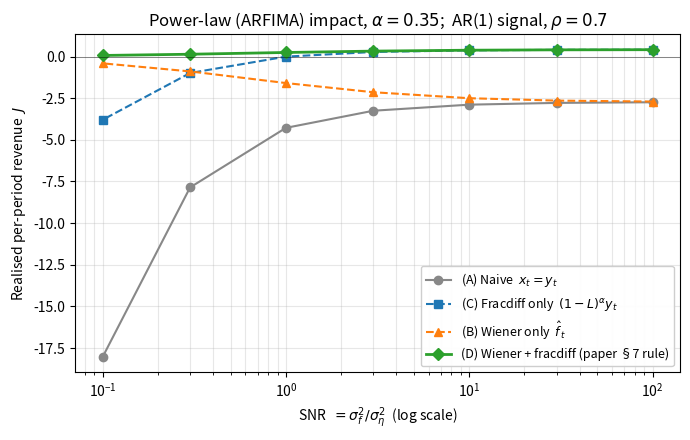
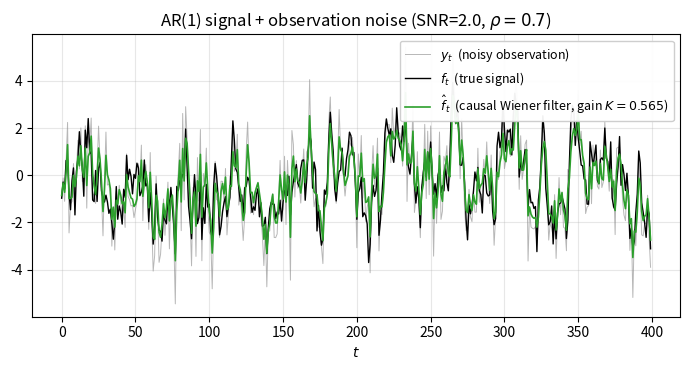
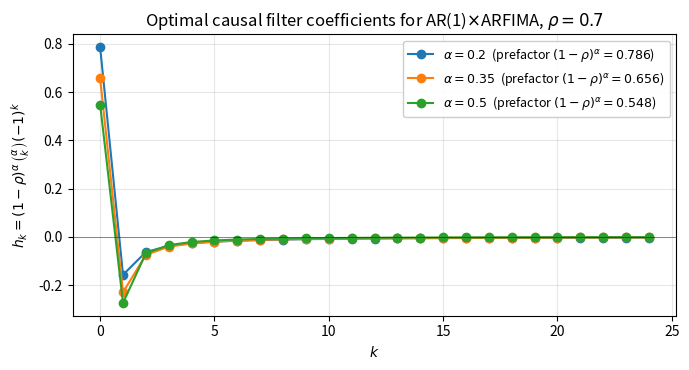

These charts were generated, in order, by the following Python code:
"""Illustrative experiment for paper section 8 (Examples).

Demonstrates the added value of (i) Wiener prefiltering of a noisy predictor
and (ii) fractional-difference policy under a power-law (ARFIMA-spectrum)
impact kernel, compared against the naive 'trade = predictor' baseline.

Setup:
  - True predictor f_t is AR(1) with persistence rho.
  - Trader observes y_t = f_t + eta_t with eta iid Gaussian (obs noise).
  - Mid-return on a unit trade is f_t (plus unpredictable noise that averages
    out over long horizons).
  - Impact kernel: ARFIMA(0, alpha, 0) autocovariance, hat K(omega) =
    (2 sin omega/2)^(-2*alpha). This is a long-memory power-law-tailed kernel.

Four policies compared:
  (A) Naive:           x_t = y_t
  (B) Wiener only:     x_t = (causal Kalman/Wiener estimate of f_t given y)
  (C) Fracdiff only:   x_t = (1-rho)^alpha * (1-L)^alpha y_t
  (D) Filter+Fracdiff: x_t = (1-rho)^alpha * (1-L)^alpha (Wiener(y))_t
                        -- the §7 two-stage policy of the paper

For each, we compute realised per-period revenue
   J = mean(f_t x_t) - 0.5 * mean(x_t (K * x)_t)
on a long simulation, swept over the observation-noise standard deviation
sigma_eta. Generates three PNG figures saved to experiments/results/.
"""
from __future__ import annotations
import math
import os
import numpy as np
import matplotlib
matplotlib.use("Agg")
import matplotlib.pyplot as plt


def kernel_arfima(alpha: float, n_max: int) -> np.ndarray:
    """Two-sided ARFIMA(0, alpha, 0) autocovariance K(n), n = 0..n_max.
    Hosking (1981): K(0) = Gamma(1-2a)/Gamma(1-a)^2,
                    K(n+1)/K(n) = (n+a)/(n+1-a).
    """
    K = np.zeros(n_max + 1)
    K[0] = math.gamma(1 - 2 * alpha) / (math.gamma(1 - alpha) ** 2)
    for n in range(n_max):
        K[n + 1] = K[n] * (n + alpha) / (n + 1 - alpha)
    return K


def kalman_steady_gain(rho: float, sigma_eps2: float, sigma_eta2: float) -> tuple[float, float]:
    """Steady-state Kalman gain K for the 1-D model
       f_{t+1} = rho f_t + eps_{t+1},  Var(eps)=sigma_eps2
       y_t     = f_t + eta_t,           Var(eta)=sigma_eta2
    Iterate the DARE to convergence; return (K_gain, P_steady).
    """
    P = 1.0
    for _ in range(2000):
        K = P / (P + sigma_eta2)
        P_new = rho ** 2 * P * (1 - K) + sigma_eps2
        if abs(P_new - P) < 1e-14:
            P = P_new
            break
        P = P_new
    K = P / (P + sigma_eta2)
    return K, P


def kalman_filter(y: np.ndarray, rho: float, K_gain: float) -> np.ndarray:
    """Causal steady-state Kalman estimate of f_t from y_{0:t}."""
    n = len(y)
    fhat = np.zeros(n)
    # Recursion: fhat_t = (1 - K) rho fhat_{t-1} + K y_t  (after substituting
    # the prediction step fhat_{t|t-1} = rho fhat_{t-1|t-1} into the update).
    for t in range(1, n):
        fhat[t] = (1 - K_gain) * rho * fhat[t - 1] + K_gain * y[t]
    return fhat


def fracdiff_causal(z: np.ndarray, alpha: float, scale: float, L: int = 60) -> np.ndarray:
    """Apply the causal fractional-difference filter
         h_k = scale * binom(alpha, k) * (-1)^k,  k = 0..L-1
    to z, returning x_t = sum_{k=0}^{L-1} h_k z_{t-k}.
    """
    h = np.zeros(L)
    r = 1.0
    for k in range(L):
        h[k] = scale * r * (-1) ** k
        r *= (alpha - k) / (k + 1)
    n = len(z)
    x = np.zeros(n)
    for k in range(L):
        x[k:] += h[k] * z[: n - k]
    return x, h


def pnl_per_period(f: np.ndarray, x: np.ndarray, K_two_sided: np.ndarray, burn: int) -> float:
    """Realised mean per-period revenue.
       J = mean(f_t x_t) - 0.5 * mean(x_t (K * x)_t)
    K_two_sided is length 2M+1, K_two_sided[i] = K(i - M).
    """
    Kx = np.convolve(x, K_two_sided, mode="same")
    interior = slice(burn, len(f) - burn)
    gain = float(np.mean(f[interior] * x[interior]))
    cost = 0.5 * float(np.mean(x[interior] * Kx[interior]))
    return gain - cost


def simulate(T: int, rho: float, sigma_eps: float, sigma_eta: float, seed: int):
    rng = np.random.default_rng(seed)
    eps = rng.standard_normal(T) * sigma_eps
    eta = rng.standard_normal(T) * sigma_eta
    f = np.zeros(T)
    for t in range(1, T):
        f[t] = rho * f[t - 1] + eps[t]
    y = f + eta
    return f, y


def run_sweep(alpha=0.35, rho=0.7, sigma_eps=1.0, T=120_000, burn=2_000,
              snrs=None, M=600, seed=11):
    """Sweep observation-noise level and record realised per-period revenue
    for the four policies."""
    if snrs is None:
        # signal stationary variance = sigma_eps^2 / (1-rho^2)
        # we sweep noise variance from very small to large relative to signal var
        # SNR_lin := sigma_eps^2 / ((1-rho^2) * sigma_eta^2)
        snrs = np.array([100., 30., 10., 3., 1., 0.3, 0.1])

    K_half = kernel_arfima(alpha, M)
    K_two_sided = np.zeros(2 * M + 1)
    for i in range(2 * M + 1):
        K_two_sided[i] = K_half[abs(i - M)]
    sigma_eps2 = sigma_eps ** 2
    sig_var = sigma_eps2 / (1 - rho ** 2)

    pref = (1 - rho) ** alpha
    L_frac = 60

    results = {"snr": [], "sigma_eta": [],
               "J_naive": [], "J_filter": [], "J_frac": [], "J_filter_frac": []}

    for snr in snrs:
        sigma_eta2 = sig_var / snr
        sigma_eta = math.sqrt(sigma_eta2)
        f, y = simulate(T, rho, sigma_eps, sigma_eta, seed=seed)

        K_gain, _ = kalman_steady_gain(rho, sigma_eps2, sigma_eta2)
        fhat = kalman_filter(y, rho, K_gain)

        # Policies
        x_naive = y.copy()
        x_filter = fhat.copy()
        x_frac, _ = fracdiff_causal(y, alpha, pref, L=L_frac)
        x_filter_frac, _ = fracdiff_causal(fhat, alpha, pref, L=L_frac)

        J_n = pnl_per_period(f, x_naive, K_two_sided, burn)
        J_f = pnl_per_period(f, x_filter, K_two_sided, burn)
        J_fr = pnl_per_period(f, x_frac, K_two_sided, burn)
        J_ff = pnl_per_period(f, x_filter_frac, K_two_sided, burn)

        results["snr"].append(float(snr))
        results["sigma_eta"].append(float(sigma_eta))
        results["J_naive"].append(J_n)
        results["J_filter"].append(J_f)
        results["J_frac"].append(J_fr)
        results["J_filter_frac"].append(J_ff)

    return results, K_two_sided


def plot_pnl_curves(results, alpha, rho, out_path):
    snr = np.array(results["snr"])
    fig, ax = plt.subplots(figsize=(7, 4.5))
    ax.plot(snr, results["J_naive"], "o-", label="(A) Naive  $x_t = y_t$", color="#888")
    ax.plot(snr, results["J_frac"], "s--", label="(C) Fracdiff only  $(1-L)^\\alpha y_t$",
            color="#1f77b4")
    ax.plot(snr, results["J_filter"], "^--", label="(B) Wiener only  $\\hat f_t$",
            color="#ff7f0e")
    ax.plot(snr, results["J_filter_frac"], "D-",
            label="(D) Wiener + fracdiff (paper §7 rule)",
            color="#2ca02c", linewidth=2)
    ax.set_xscale("log")
    ax.axhline(0, color="black", lw=0.6, alpha=0.5)
    ax.set_xlabel("SNR  $= \\sigma_f^2 / \\sigma_\\eta^2$  (log scale)")
    ax.set_ylabel("Realised per-period revenue  $J$")
    ax.set_title(f"Power-law (ARFIMA) impact, $\\alpha={alpha}$;  AR(1) signal, $\\rho={rho}$")
    ax.legend(loc="best", fontsize=9, framealpha=0.95)
    ax.grid(True, which="both", alpha=0.3)
    fig.tight_layout()
    fig.savefig(out_path, dpi=140)
    plt.close(fig)


def plot_signal_filter_example(rho, alpha, sigma_eps, snr, T_show, seed, out_path):
    sig_var = sigma_eps ** 2 / (1 - rho ** 2)
    sigma_eta2 = sig_var / snr
    sigma_eta = math.sqrt(sigma_eta2)
    f, y = simulate(T_show + 500, rho, sigma_eps, sigma_eta, seed=seed)
    K_gain, _ = kalman_steady_gain(rho, sigma_eps ** 2, sigma_eta2)
    fhat = kalman_filter(y, rho, K_gain)
    t = np.arange(T_show)
    fig, ax = plt.subplots(figsize=(7, 3.8))
    ax.plot(t, y[400 : 400 + T_show], color="#888", lw=0.7, alpha=0.6,
            label="$y_t$  (noisy observation)")
    ax.plot(t, f[400 : 400 + T_show], color="black", lw=1.0,
            label="$f_t$  (true signal)")
    ax.plot(t, fhat[400 : 400 + T_show], color="#2ca02c", lw=1.2,
            label="$\\hat f_t$  (causal Wiener filter, gain $K={:.3f}$)".format(K_gain))
    ax.set_xlabel("$t$")
    ax.set_title(f"AR(1) signal + observation noise (SNR={snr}, $\\rho={rho}$)")
    ax.legend(loc="upper right", fontsize=9, framealpha=0.95)
    ax.grid(True, alpha=0.3)
    fig.tight_layout()
    fig.savefig(out_path, dpi=140)
    plt.close(fig)


def plot_fracdiff_coeffs(alpha_list, rho, out_path):
    fig, ax = plt.subplots(figsize=(7, 3.8))
    K = 25
    k = np.arange(K)
    for alpha in alpha_list:
        pref = (1 - rho) ** alpha
        h = np.zeros(K)
        r = 1.0
        for j in range(K):
            h[j] = pref * r * (-1) ** j
            r *= (alpha - j) / (j + 1)
        ax.plot(k, h, "o-", label=f"$\\alpha={alpha}$  (prefactor $(1-\\rho)^\\alpha={pref:.3f}$)")
    ax.axhline(0, color="black", lw=0.6, alpha=0.5)
    ax.set_xlabel("$k$")
    ax.set_ylabel("$h_k = (1-\\rho)^\\alpha\\,\\binom{\\alpha}{k}(-1)^k$")
    ax.set_title(f"Optimal causal filter coefficients for AR(1)$\\times$ARFIMA, $\\rho={rho}$")
    ax.legend(loc="upper right", fontsize=9, framealpha=0.95)
    ax.grid(True, alpha=0.3)
    fig.tight_layout()
    fig.savefig(out_path, dpi=140)
    plt.close(fig)


if __name__ == "__main__":
    os.makedirs("experiments/results", exist_ok=True)
    alpha, rho = 0.35, 0.7

    results, K_two_sided = run_sweep(alpha=alpha, rho=rho)
    # Print table
    print(f"alpha={alpha}, rho={rho}")
    print(f"{'SNR':>8} {'sigma_eta':>10} {'J_naive':>10} {'J_filter':>10} "
          f"{'J_frac':>10} {'J_filter_frac':>14}")
    for i in range(len(results["snr"])):
        print(f"{results['snr'][i]:>8.2f} {results['sigma_eta'][i]:>10.4f} "
              f"{results['J_naive'][i]:>10.4f} {results['J_filter'][i]:>10.4f} "
              f"{results['J_frac'][i]:>10.4f} {results['J_filter_frac'][i]:>14.4f}")

    plot_pnl_curves(results, alpha, rho,
                    "experiments/results/fig_pnl_vs_snr.png")
    plot_signal_filter_example(rho, alpha, sigma_eps=1.0, snr=2.0, T_show=400,
                               seed=7,
                               out_path="experiments/results/fig_signal_filter_example.png")
    plot_fracdiff_coeffs([0.2, 0.35, 0.5], rho,
                         "experiments/results/fig_fracdiff_coeffs.png")
    print()
    print("Saved figures:")
    print("  experiments/results/fig_pnl_vs_snr.png")
    print("  experiments/results/fig_signal_filter_example.png")
    print("  experiments/results/fig_fracdiff_coeffs.png")

    import json
    with open("experiments/results/filtering_fracdiff_powerlaw.json", "w") as fh:
        json.dump({"alpha": alpha, "rho": rho, **results}, fh, indent=2)
